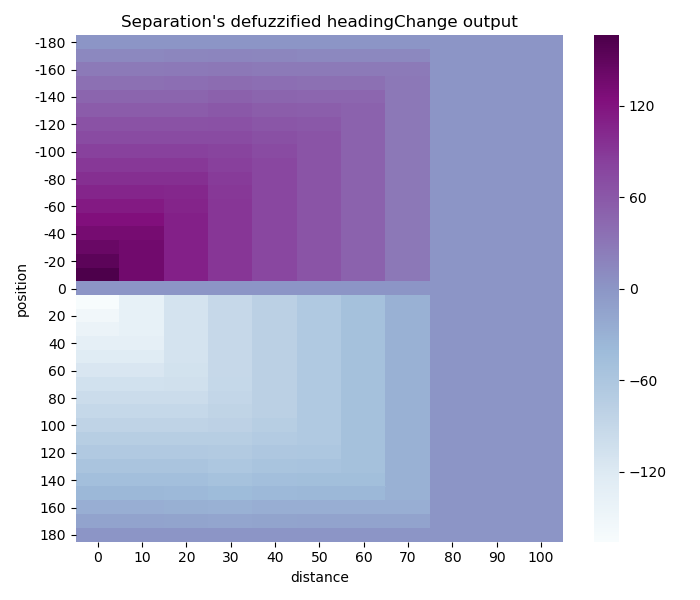

The file beside this chart, header and first rows:
distance, position, headingChange
0, -180, -1.3105072582675334E-15
0, -144, 43.45
0, -108, 75.48
0, -72, 104.5
0, -36, 136.6
0, 0, -1.2467360477330717E-14
0, 36, -136.6
0, 72, -104.5
0, 108, -75.48
0, 144, -43.45
0, 180, -1.3105072582675334E-15
10, -180, -1.3313130181146285E-15
10, -144, 43.45
10, -108, 75.48
10, -72, 104.5
10, -36, 136.6
10, 0, -5.168804848350279E-15
10, 36, -136.6
10, 72, -104.5
10, 108, -75.48
10, 144, -43.45
10, 180, -1.3313130181146285E-15
20, -180, -1.397880373108294E-15
20, -144, 44.31
20, -108, 75.48
20, -72, 104.5
20, -36, 110
20, 0, 1.6350403322866286E-14
20, 36, -110
20, 72, -104.5
20, 108, -75.48
20, 144, -44.31
20, 180, -1.397880373108294E-15
30, -180, -3.539135288908783E-14
30, -144, 47.58
30, -108, 75.48
30, -72, 90
30, -36, 91.2
30, 0, -4.7453348787656793E-14
30, 36, -91.2
30, 72, -90
30, 108, -75.48
30, 144, -47.58
30, 180, -3.539135288908783E-14
40, -180, -1.2733795499523586E-14
40, -144, 43.45
40, -108, 68.82
40, -72, 77.05
40, -36, 77.05
40, 0, 4.296155268269911E-14
40, 36, -77.05
40, 72, -77.05
40, 108, -68.82
40, 144, -43.45
40, 180, -1.2733795499523586E-14
50, -180, -1.3105072582675334E-15
50, -144, 42
50, -108, 64.43
50, -72, 64.43
50, -36, 64.43
... 61 more rows
